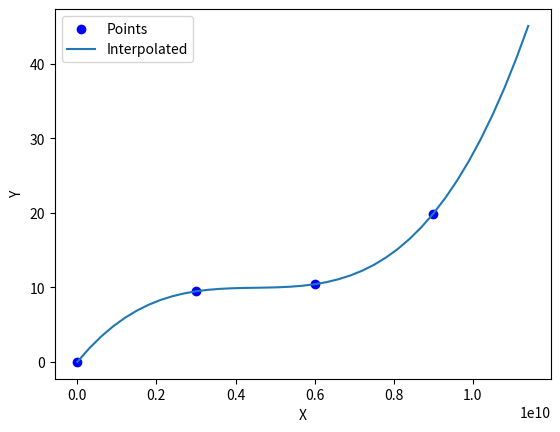

Here is the Python script that generated this plot:
import math
import numpy as np
from scipy import interpolate
import matplotlib.pyplot as plt


def f(x):
    return math.log10(x)


a = 1
b = 11.5e+9
eps = 3e+9
k = 2.1
x_ages = list(np.arange(0, b, eps))
x_ages[0] = 1
print(len(x_ages))
# x_ages = [a, 1e+9, 2e+9, 3e+9, 4e+9, 11e+9, 12e+9, 13e+9, 27e+9, 28e+9, 29e+9, b]
# y_ages = [0, 100,   200,  275,  300,   450,   500,   525,    725,   800,   900, 1000]
tmp = [f(x_ages[i]) for i in range(0, len(x_ages) // 2)]
y_ages = tmp + [-i + k * tmp[len(x_ages) // 2 - 1] for i in reversed(tmp)]
print(len(y_ages))


def test():
    x_for_plot = list(np.arange(a, b, eps / 10))

    plt.scatter(x_ages, y_ages, label='Points', color='blue')

    spline = interpolate.splrep(x_ages, y_ages, s=0)

    y_interpolated = interpolate.splev(x_for_plot, spline, der=0)

    spline_inv = interpolate.splrep(y_ages, x_ages, s=0)

    x_calc = interpolate.splev(y_interpolated, spline_inv, der=0)

    print(np.array(x_for_plot))
    print(x_calc)

    plt.plot(x_for_plot, y_interpolated, label='Interpolated')

    plt.xlabel('X')
    plt.ylabel('Y')
    plt.legend()
    plt.show()


test()
